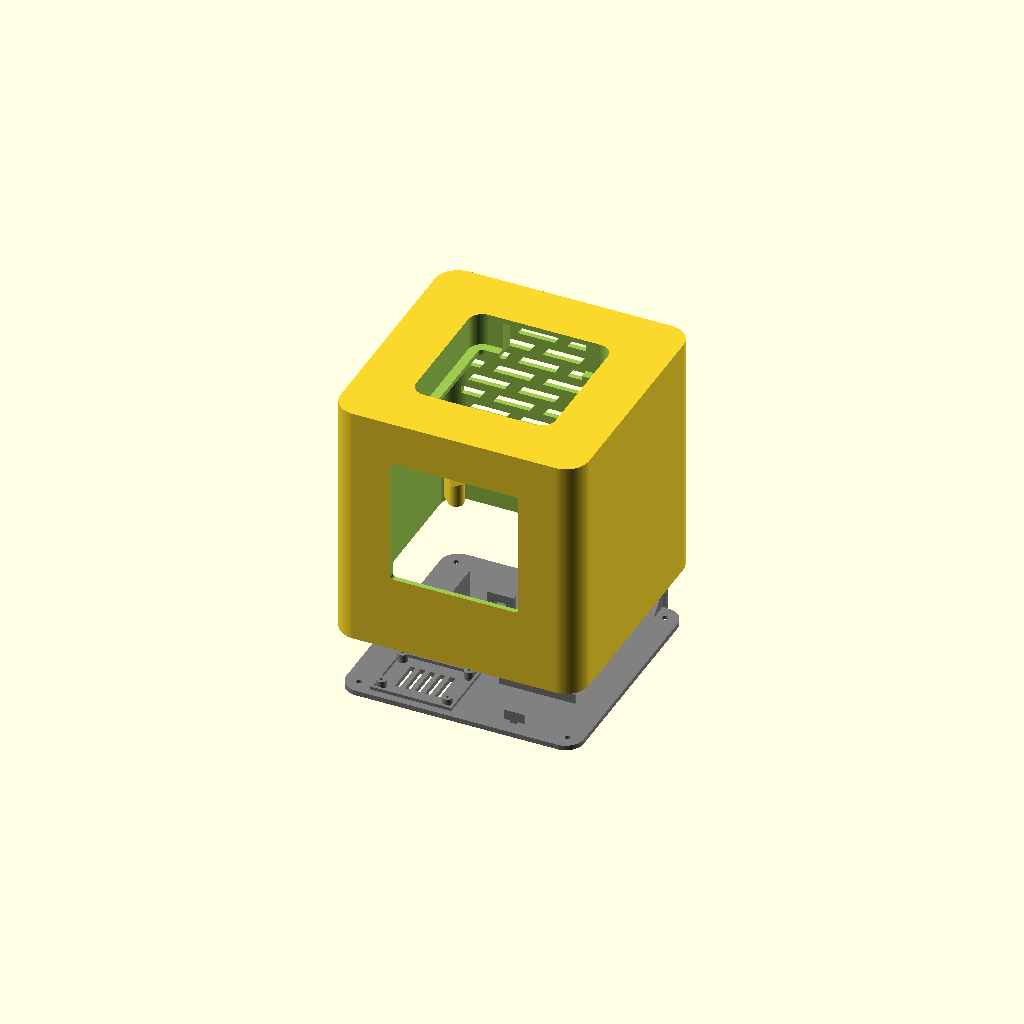
Cell 1: rendered with the file's own defaults.
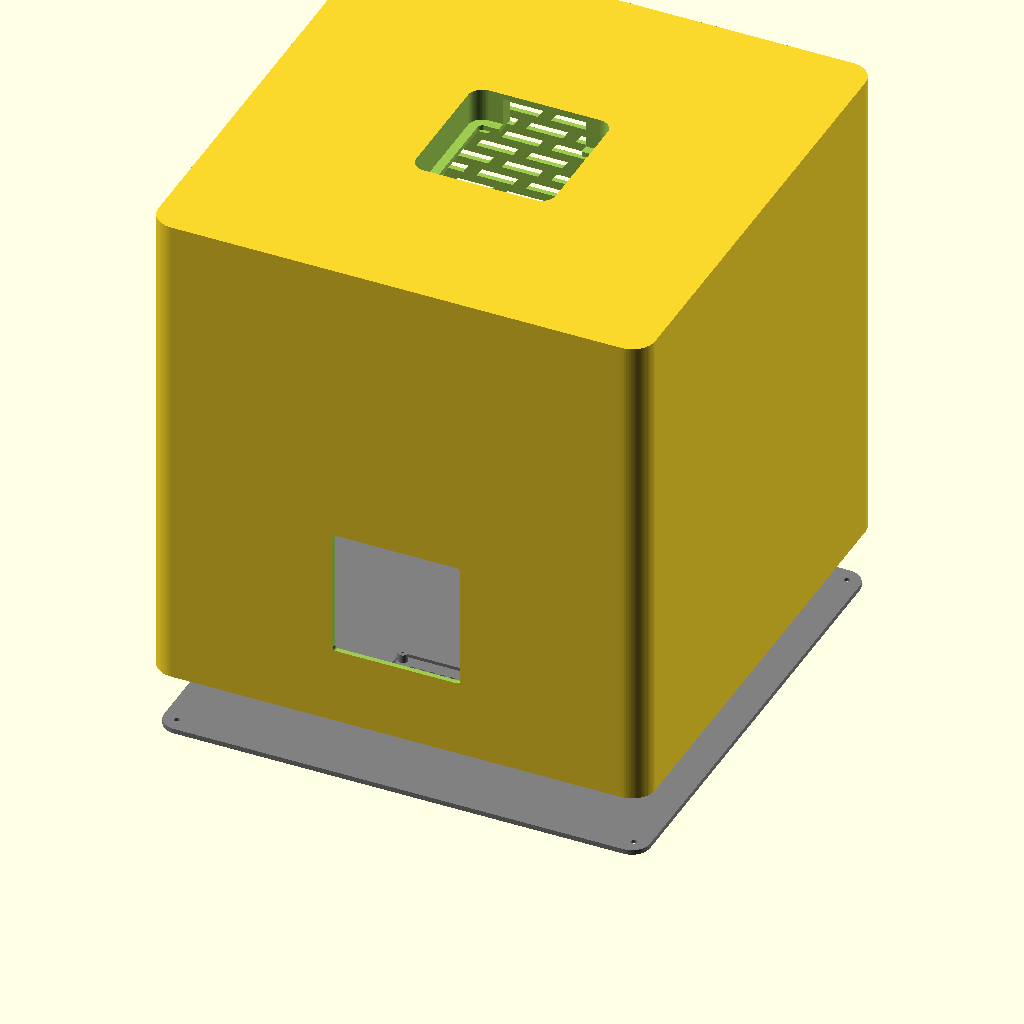
Cell 2: the same model with L = 300.
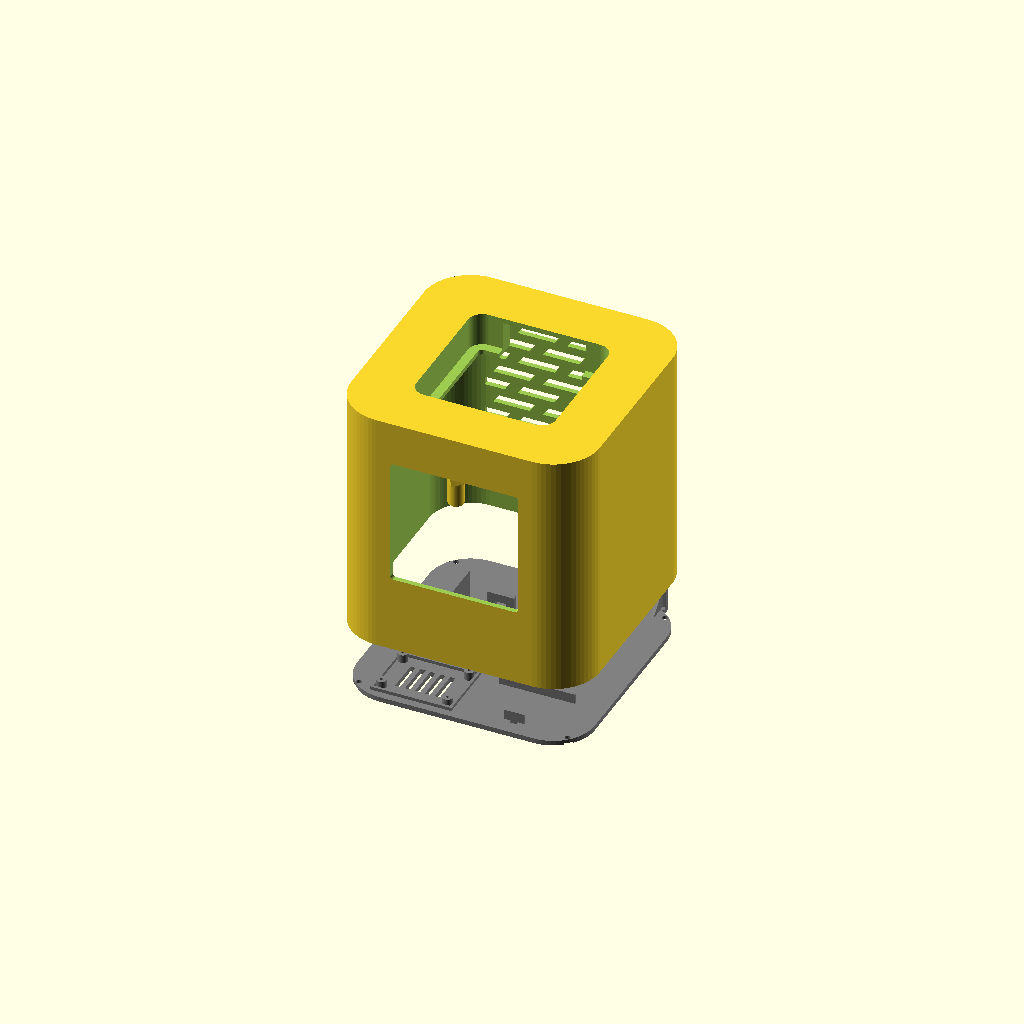
Cell 3: the same model with R = 28.
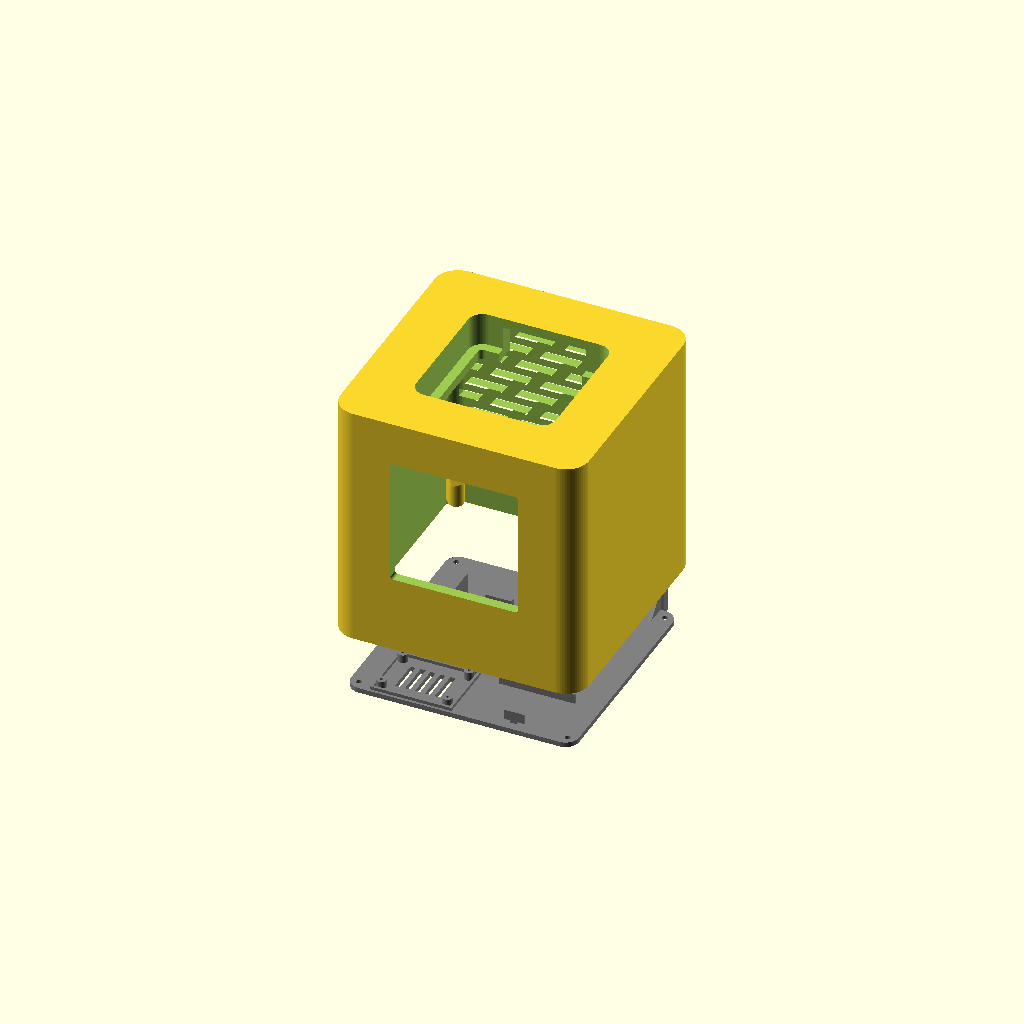
Cell 4: P = 6 (everything else at default).
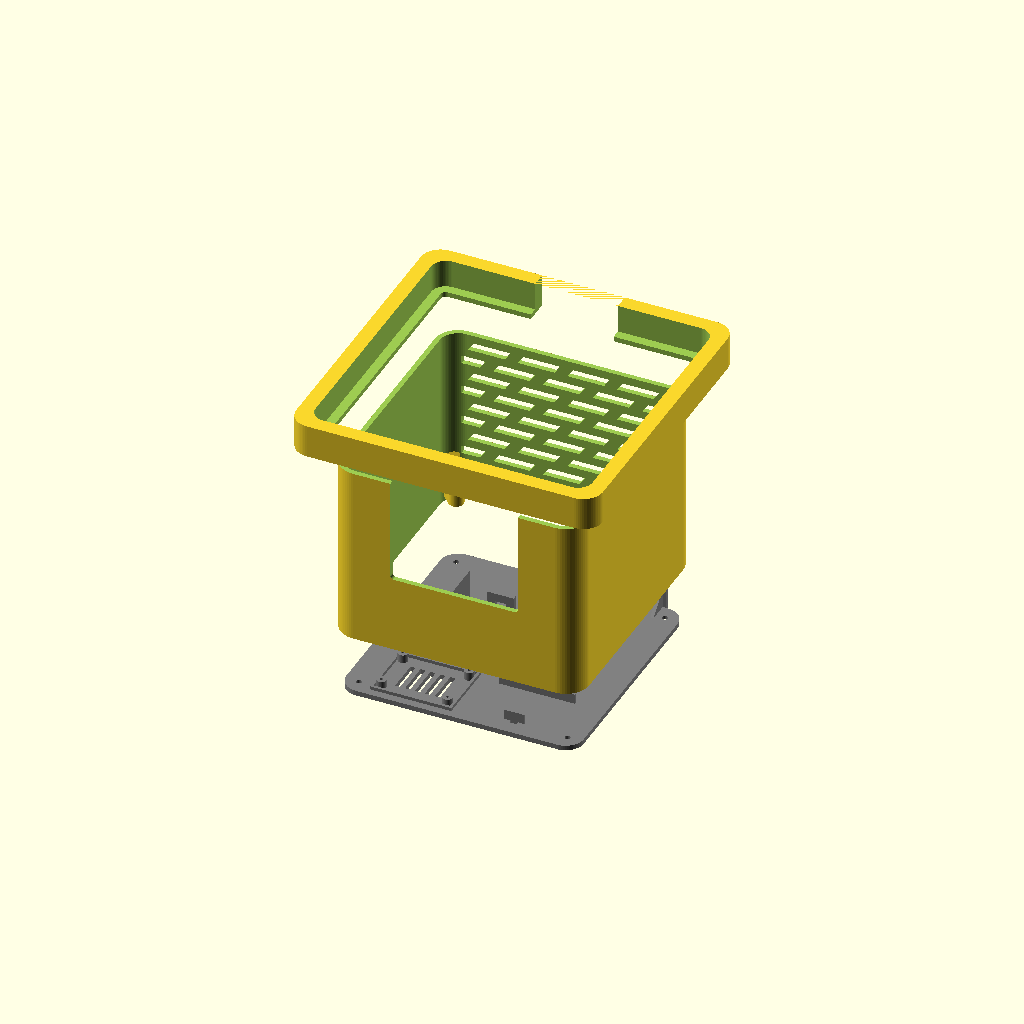
Cell 5: pe_lato = 166 (everything else at default).
One fixed orthographic camera (rotation 55°, 0°, 25°; colour scheme Cornfield) for every cell.
The OpenSCAD source (3d/cubo.scad):
// CUBO DI VIOLA — involucro stampabile (box, 11/10/2026, richiesta di Jonata). Tutte le misure in mm, PARAMETRICHE.
// Pezzi: «corpo» (cubo con il coperchio e l'alloggio del PE, aperto sotto) + «fondo» (VASSOIO avvitato: porta Minx, ampli, convertitore e presa DC; il fondo entra a filo dentro le pareti).
// ⚠️ DA VERIFICARE col righello: misure del PE, del pannello (da scegliere), posizione dei connettori del PE.
parte = "tutto";          // "corpo" | "fondo" | "tutto" (anteprima esplosa)

// ── cubo
L = 150;                  // lato esterno (Jonata: 15 x 15)
R = 14;                   // raggio degli spigoli verticali arrotondati
P = 3;                    // spessore delle pareti
$fn = 64;

// ── Voice PE (alloggio superiore: A FILO del coperchio, appoggiato su un gradino — Jonata 12/10/2026)
pe_lato = 83;             // misurato da Jonata col calibro il 12/10/2026 (83 x 83 x 20)
pe_alto = 20;             // misurato da Jonata il 12/10/2026
pe_r = 8;                 // raggio degli angoli del PE: diagonale misurata 110,5 (Jonata 12/10 22:48) -> raggio 8,3; messo 8 per stare larghi
gioco = 0.6;              // aria fra PE e incavo (per lato)
affondo = pe_alto;        // il PE entra tutto: il suo piano sopra e' a filo del coperchio
gradino = 5;              // larghezza dell'appoggio su cui poggia il PE
cavo_l = 50;              // finestra per le spine USB-C e jack sul lato posteriore (nicchia misurata da Jonata il 12/10: 19 - 45 - 19, centrata)

// ── pannello touch (davanti): Waveshare ESP32-S3-Touch-LCD-4. Vetro 84 x 84 (la parte piu' larga), scheda dietro 75 x 75.
// Si monta DA FUORI: la scheda passa nel foro, il vetro si incolla sulla faccia esterna (Jonata 12/10 22:13)
pan_vista_l = 77; pan_vista_h = 77;   // FORO nella parete: 77 x 77 (Jonata 12/10 22:17; scheda 75, vetro 84 -> appoggio 3,5 per lato)
pan_sch_l = 84;   pan_sch_h = 84;     // vetro del pannello (non usato nel taglio: appoggia fuori)
pan_sch_sp = 2;                       // profondita' della battuta
pan_z = 85;                           // altezza del centro dello schermo da terra

// ── cassa Cambridge Audio Minx Min 12: 78 x 78 x 85, cono 57 mm. Sta contro il RETRO, verso il muro (Jonata 12/10 21:45)
minx_z = 55;              // altezza del centro del cono

// ── retro: presa DC e prese d'aria
dc_d = 10.3;            // presa di alimentazione: diametro 10 (Jonata 12/10/2026) + 0,3 di gioco
dc_x = 51; dc_z = 25;     // presa DC sul retro, nell'angolo in basso accanto alla cassa (Jonata 12/10 21:50)
// ── VASSOIO (v3, Jonata 12/10): tutto si monta sul fondo, poi il cubo ci si cala sopra
ling_l = 17; ling_h = 33.7;         // linguetta del fondo che porta la presa DC ed entra in una tacca del retro
minx_l = 78; minx_p = 83;             // Minx: 78 x 78, profonda 83 (calibro di Jonata 12/10 21:58)
ala_sp = 2.5; ala_h = 22; ala_lung = 45; ala_gioco = 0.5;   // ali che fermano la Minx
staf_l = 16; staf_sp = 3; vite_z = 37; asola_l = 6.5; asola_h = 8;   // staffa sulla vite centrale del retro della Minx (centro a 37 dal piano d'appoggio; fra i morsetti 25 liberi) ; vite quasi 6 mm = M6, asola 6,5
minx_y0 = L/2 - P - 0.5 - minx_p;     // filo anteriore della Minx (il cono guarda la griglia del retro, +Y)
// ampli HW-327A (TPA3118 mono): 46 x 35 misurato da Jonata 12/10; 4 fori agli angoli
amp_x = 46; amp_y = 35; amp_h = 13; amp_cx = -30; amp_cy = -48;
amp_ix = 40; amp_iy = 28;             // interasse dei 4 fori (Jonata 12/10 21:57); componenti piu' alti 13 mm
// convertitore Fulree 12->5 V 3 A: scatoletta 46 x 27 x 13 misurata da Jonata 12/10; alette sui lati corti non misurate ⚠️
buck_x = 46; buck_y = 27; buck_h = 13; buck_cx = 30; buck_cy = -46;
culla_h = 6; culla_sp = 1.6; culla_gioco = 0.3; fasc_l = 4.5;   // culla del convertitore e passaggio della fascetta
col_d = 6; col_h = 5; col_foro = 1.7;                       // colonnine sotto l'ampli: fori della scheda da 2 mm (Jonata 12/10 22:11) -> viti M2, foro 1,7 per autofilettare
bordo_h = 2; bordo_sp = 1.6;                                // cornice bassa che segna il posto della scheda
// ── fondo
f_sp = 3;                 // spessore del fondo
vite_ins = 4.2;           // foro per inserto filettato M3 a caldo
vite_passo = L/2 - 12;    // posizione delle 4 viti

module tondo(l, h, r) { linear_extrude(h) offset(r) square(l - 2*r, center=true); }

// griglia: fessure a parallelogramma inclinate, ritagliate dentro il rettangolo della faccia
fess_l = 22; fess_h = 5; fess_passo_x = 30; fess_passo_y = 10; fess_incl = 35;
// zona senza fessure attorno alla tacca della presa DC
kx0 = dc_x - ling_l/2 - 4; kx1 = dc_x + ling_l/2 + 4; kz1 = ling_h + 4;
fianchi_rilievo = false;   // SOLO ANTEPRIMA: fianchi incisi (non bucati). NON e' in cubo_step.py.
scritta_fianco = ""; scritta_sotto = "";   // VARIANTE «scritta» (Jonata 12/10 22:33): -D 'scritta_fianco="Viola"' -D 'scritta_sotto="Villa alle Rane"', incise sul fianco destro. In cubo_step.py: argomento «scritta».
scritta_prof = 1;          // profondita' dell'incisione
fianchi_griglia = false;   // SOLO ANTEPRIMA (dubbio di Jonata 12/10 22:17): fessure anche sui due fianchi. NON e' in cubo_step.py.
module griglia_diagonale(w, h, libera=false) {
  intersection() {
    translate([-w/2, 13]) square([w, h]);
    for (r=[0 : fess_passo_y : L], c=[-L : fess_passo_x : L]) {
      ox = c + (r/fess_passo_y % 2) * fess_passo_x/2;
      if (libera || !(ox < kx1 && ox + fess_l + fess_h*tan(fess_incl) > kx0 && r < kz1))
        translate([ox, r]) multmatrix([[1, tan(fess_incl), 0, 0],[0,1,0,0],[0,0,1,0],[0,0,0,1]]) square([fess_l, fess_h]);
    }
  }
}

// torretta -> parete: un blocco largo quanto la torretta fino dentro la parete d'angolo, e sopra una
// mensola inclinata (meno di 45 gradi) perche' si stampi senza supporti con il coperchio sul piatto
tor_d = 9; tor_h = 14; mens_h = 16;
tor_diag = vite_passo * sqrt(2);                 // distanza della torretta dal centro, lungo la diagonale
par_diag = (L/2 - R) * sqrt(2) + R - P/2;        // meta' spessore della parete d'angolo, lungo la diagonale
module rinforzo_torretta() {
  rotate(45) {
    translate([tor_diag, -tor_d/2, 0]) cube([par_diag - tor_diag, tor_d, tor_h]);
    rotate([90,0,0]) translate([0,0,-tor_d/2]) linear_extrude(tor_d)
      polygon([[tor_diag - tor_d/2, tor_h], [par_diag, tor_h], [par_diag, tor_h + mens_h]]);
  }
}

module corpo() {
  difference() {
    union() {
      difference() {
        tondo(L, L, R);
        translate([0,0,-1]) tondo(L - 2*P, L - P + 1, R - P);        // vuoto interno, aperto sotto
      }
      // spessore extra sotto il coperchio dove sta il PE
      translate([0,0,L - P - affondo]) tondo(pe_lato + 2*gioco + 2*gradino + 8, affondo, pe_r + 4);
      // torrette agli angoli per le viti del fondo, ATTACCATE alla parete d'angolo (12/10: prima erano sospese)
      for (sx=[-1,1], sy=[-1,1]) translate([sx*vite_passo, sy*vite_passo, f_sp]) cylinder(d=tor_d, h=tor_h);
      intersection() {
        tondo(L, L, R);
        for (sx=[0,1], sy=[0,1]) mirror([sx,0,0]) mirror([0,sy,0]) translate([0,0,f_sp]) rinforzo_torretta();
      }
    }
    // ALLOGGIO PE: incavo della sagoma del PE + foro passante piu' piccolo (resta il gradino)
    translate([0,0,L - affondo]) tondo(pe_lato + 2*gioco, affondo + 1, pe_r + gioco);
    translate([0,0,L - affondo - 20]) tondo(pe_lato - 2*gradino, 21, max(pe_r - gradino, 2));
    // finestra per le spine del PE (verso il retro, +Y): attraversa la parete dell'alloggio, sotto il coperchio
    translate([-cavo_l/2, pe_lato/2 - gradino - 1, L - affondo - 20]) cube([cavo_l, 2*gradino + 8, 20 + affondo - P]);
    // PANNELLO: foro passante davanti (-Y); niente battuta, il vetro appoggia sulla faccia esterna
    translate([0, -L/2 - 1, pan_z]) rotate([-90,0,0]) linear_extrude(P + 2) offset(2) square([pan_vista_l - 4, pan_vista_h - 4], center=true);
    // RETRO (+Y) TUTTO A GRIGLIA, fessure diagonali: dietro c'e' la Minx, e da li' esce anche l'aria calda. Fianchi chiusi.
    translate([0, L/2 + 1, 0]) rotate([90,0,0]) linear_extrude(P + 2) griglia_diagonale(L - 2*R + 6, L - 26);
    // SOLO ANTEPRIMA: stesso disegno delle fessure ma INCISO per 1 mm, senza bucare (fianchi chiusi ma non lisci)
    if (fianchi_rilievo) for (sx=[0,1]) mirror([sx,0,0]) translate([L/2 - 1, 0, 0]) rotate([90,0,90]) linear_extrude(2) griglia_diagonale(L - 2*R + 6, L - 26, true);
    if (scritta_fianco != "") translate([L/2 - scritta_prof, 0, 78]) rotate([90,0,90]) linear_extrude(scritta_prof + 1) text(scritta_fianco, size=30, font="Liberation Sans:style=Bold", halign="center", valign="center");
    if (scritta_sotto != "") translate([L/2 - scritta_prof, 0, 40]) rotate([90,0,90]) linear_extrude(scritta_prof + 1) text(scritta_sotto, size=9, font="Liberation Sans", halign="center", valign="center");
    if (fianchi_griglia) for (sx=[0,1]) mirror([sx,0,0]) translate([L/2 - P - 1, 0, 0]) rotate([90,0,90]) linear_extrude(P + 2) griglia_diagonale(L - 2*R + 6, L - 26, true);
    // tacca aperta verso il basso: ci entra la linguetta del fondo con la presa DC
    translate([dc_x - (ling_l + 0.4)/2, L/2 - P - 1, -1]) cube([ling_l + 0.4, P + 2, ling_h + 0.3 + 1]);
    // fori per gli inserti filettati
    for (sx=[-1,1], sy=[-1,1]) translate([sx*vite_passo, sy*vite_passo, f_sp - 1]) cylinder(d=vite_ins, h=12);
  }
}

// posto di una scheda: cornice bassa + 4 colonnine con foro (centro cx,cy; ingombro lx x ly; interasse fori ix x iy)
module posto_scheda(cx, cy, lx, ly, ix, iy) {
  translate([cx, cy, f_sp]) {
    difference() {
      translate([-lx/2 - bordo_sp, -ly/2 - bordo_sp, 0]) cube([lx + 2*bordo_sp, ly + 2*bordo_sp, bordo_h]);
      translate([-lx/2, -ly/2, -1]) cube([lx, ly, bordo_h + 2]);
    }
    for (sx=[-1,1], sy=[-1,1]) translate([sx*ix/2, sy*iy/2, 0])
      difference() { cylinder(d=col_d, h=col_h); translate([0,0,1]) cylinder(d=col_foro, h=col_h); }
  }
}

// culla del convertitore (scatoletta senza fori): parete lunga dietro, fermo corto davanti (li' escono i cavi)
module culla(cx, cy, lx, ly) {
  translate([cx, cy, f_sp]) {
    translate([-lx/2, ly/2 + culla_gioco, 0]) cube([lx, culla_sp, culla_h]);
    translate([-6, -ly/2 - culla_gioco - culla_sp, 0]) cube([12, culla_sp, culla_h]);
  }
}
// passaggio della fascetta: due asole nel fondo e un canale sotto che le unisce
module passaggio_fascetta(cx, cy, ly) {
  y1 = ly/2 + culla_gioco + culla_sp;
  for (sy=[-1,1]) translate([cx - fasc_l/2, cy + (sy > 0 ? y1 : -y1 - 2), -1]) cube([fasc_l, 2, f_sp + 2]);
  translate([cx - fasc_l/2, cy - y1 - 2, -1]) cube([fasc_l, 2*y1 + 4, 1 + 1.2]);
}

module fondo() {
  mezza = minx_l/2 + ala_gioco;
  difference() {
    union() {
      tondo(L - 2*P - 0.6, f_sp, R - P);
      // MINX: due ali ai fianchi e una STAFFA centrale che sale fra i due morsetti fino alla vite del retro (la vite tiene la cassa anche verso l'alto)
      translate([-staf_l/2, minx_y0 - ala_gioco - staf_sp, f_sp]) cube([staf_l, staf_sp, vite_z + 9]);
      for (x0=[-staf_l/2, staf_l/2 - 2]) translate([x0, minx_y0 - ala_gioco - staf_sp + 0.01, f_sp]) rotate([90,0,90]) linear_extrude(2) polygon([[0,0],[-12,0],[0,25]]);
      for (sx=[-1,1]) translate([sx > 0 ? mezza : -mezza - ala_sp, minx_y0 - ala_gioco - ala_sp, f_sp]) cube([ala_sp, ala_lung, ala_h]);
      // AMPLI su 4 colonnine, CONVERTITORE nella sua culla
      posto_scheda(amp_cx, amp_cy, amp_x, amp_y, amp_ix, amp_iy);
      culla(buck_cx, buck_cy, buck_x, buck_y);
      // LINGUETTA DELLA PRESA DC: sale dal fondo nel piano della parete posteriore, con due nervature basse
      translate([dc_x - ling_l/2, L/2 - P - 3, 0]) cube([ling_l, P + 3, f_sp]);
      translate([dc_x - ling_l/2, L/2 - P, 0]) cube([ling_l, P, ling_h]);
      for (x0=[dc_x - ling_l/2, dc_x + ling_l/2 - 4]) translate([x0, L/2 - P + 0.01, f_sp]) rotate([90,0,90]) linear_extrude(2) polygon([[0,0],[-12,0],[0,12]]);
    }
    for (sx=[-1,1], sy=[-1,1]) translate([sx*vite_passo, sy*vite_passo, -1]) { cylinder(d=3.4, h=f_sp + 2); cylinder(d=6.5, h=1.8); }
    for (x=[-12:6:12]) translate([amp_cx + x - 1.5, amp_cy - 10, -1]) cube([3, 20, f_sp + 2]);   // aria dal basso, sotto l'ampli
    passaggio_fascetta(buck_cx, buck_cy, buck_y);
    translate([-asola_l/2, minx_y0 - ala_gioco - staf_sp - 1, f_sp + vite_z - asola_h/2]) cube([asola_l, staf_sp + 2, asola_h]);   // asola per la vite della Minx
    translate([dc_x, L/2 - P - 1, dc_z]) rotate([-90,0,0]) cylinder(d=dc_d, h=P + 2);     // foro della presa DC
  }
}

if (parte == "corpo") corpo();
else if (parte == "corpo_grigio") color("gainsboro") corpo();   // solo per le viste: un colore solo, cosi' i tagli non sembrano fori
else if (parte == "fondo") fondo();
else if (parte == "fondo_grigio") color("gainsboro") fondo();
else if (parte == "chiuso") { color("gainsboro") corpo(); color("orange") fondo(); }   // solo per le viste: cubo calato sul vassoio (vassoio in arancione)
else if (parte == "vassoio_montato") {   // solo per le viste: il vassoio con gli ingombri dei pezzi montati
  color("gainsboro") fondo();
  color("white", 0.85) translate([-minx_l/2, minx_y0, f_sp]) cube([minx_l, minx_p, minx_l]);                    // cassa Minx
  color("silver") for (x0=[12.5, -24.5]) translate([x0, minx_y0 - 12, f_sp + 12]) cube([12, 12, 12]);            // morsetti
  color("royalblue") translate([amp_cx - amp_x/2, amp_cy - amp_y/2, f_sp + col_h]) cube([amp_x, amp_y, amp_h]);  // ampli
  color("dimgray") translate([buck_cx - buck_x/2, buck_cy - buck_y/2, f_sp]) cube([buck_x, buck_y, buck_h]);     // convertitore
  color("orange") translate([dc_x, L/2 - P - 14, dc_z]) rotate([-90,0,0]) cylinder(d=10, h=20);                  // presa di alimentazione
}
else { corpo(); translate([0,0,-40]) color("gray") fondo(); }
Parameter table extracted from the source (name, type, default, range or options):
parte: string, default "tutto"
L: number, default 150
R: number, default 14
P: number, default 3
pe_lato: number, default 83
pe_alto: number, default 20
pe_r: number, default 8
gioco: number, default 0.6
gradino: number, default 5
cavo_l: number, default 50
pan_sch_sp: number, default 2
pan_z: number, default 85
minx_z: number, default 55
dc_d: number, default 10.3
f_sp: number, default 3
vite_ins: number, default 4.2
